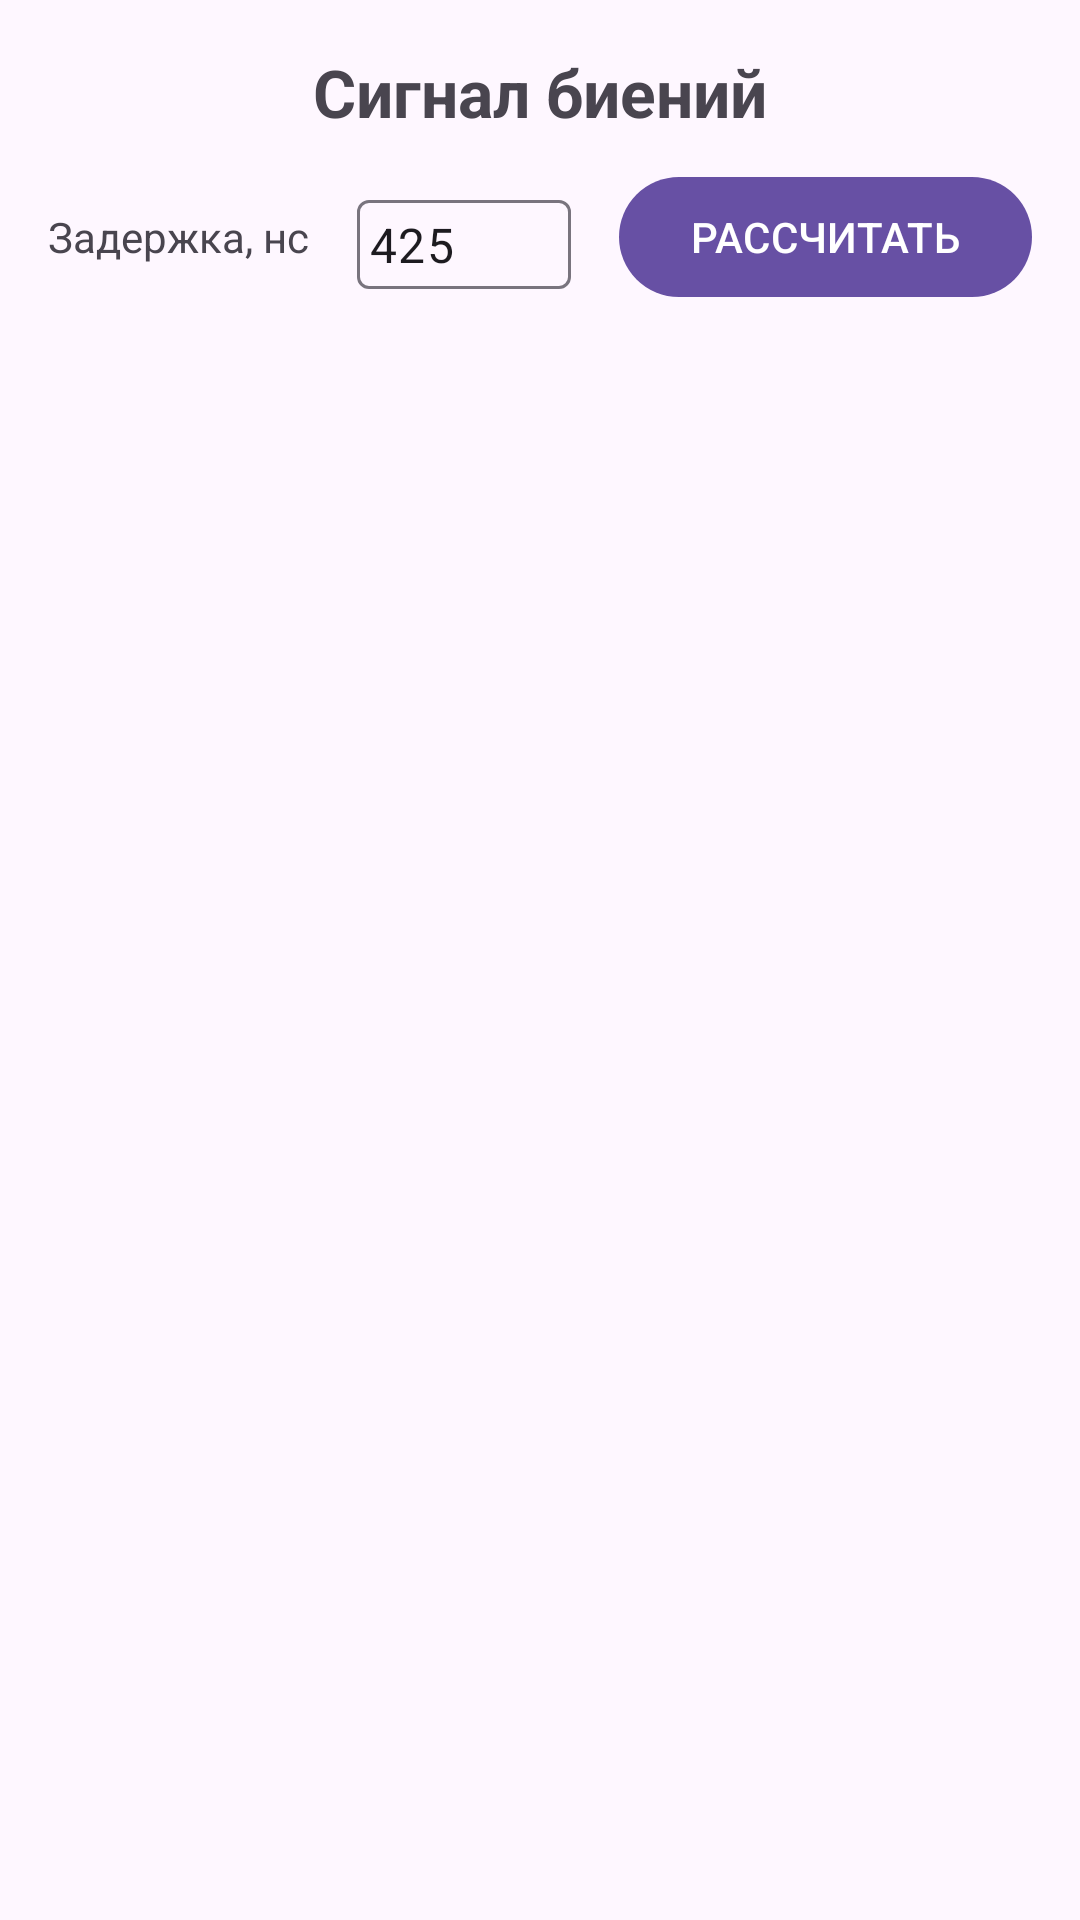

This screen was rendered from an Android layout file. Write that file and the resources it references.
<!-- AndroidManifest.xml: application theme Theme.PLLRegisterCalculator -->
<!-- res/layout/fragment_beat_signal_bottom_sheet.xml -->
<?xml version="1.0" encoding="utf-8"?>
<androidx.coordinatorlayout.widget.CoordinatorLayout xmlns:android="http://schemas.android.com/apk/res/android"
    xmlns:app="http://schemas.android.com/apk/res-auto"
    xmlns:tools="http://schemas.android.com/tools"
    android:layout_width="match_parent"
    android:layout_height="match_parent"
    android:id="@+id/root_coordinator_layout"
    tools:context=".presentation.view.BeatSignalBottomSheetFragment">

    <androidx.constraintlayout.widget.ConstraintLayout
        android:id="@+id/root_constraint_layout"
        android:layout_width="match_parent"
        android:layout_height="wrap_content"
        android:paddingHorizontal="@dimen/fragment_root_layout_padding">

        <TextView
            android:id="@+id/beat_signal_params_title_text_view"
            android:layout_width="wrap_content"
            android:layout_height="wrap_content"
            android:text="@string/beat_signal_title_text"
            android:layout_marginTop="@dimen/lfm_input_views_top_margin"
            android:textSize="@dimen/section_title_text_size"
            android:textStyle="bold"
            app:layout_constraintEnd_toEndOf="parent"
            app:layout_constraintStart_toStartOf="parent"
            app:layout_constraintTop_toTopOf="parent" />

        <TextView
            android:id="@+id/delay_time_input_title_text_view"
            android:layout_width="wrap_content"
            android:layout_height="wrap_content"
            android:text="Задержка, нс"
            app:layout_constraintStart_toStartOf="parent"
            app:layout_constraintTop_toTopOf="@id/delay_time_value_text_input_layout"
            app:layout_constraintBottom_toBottomOf="@id/delay_time_value_text_input_layout"/>

        <com.google.android.material.textfield.TextInputLayout
            android:id="@+id/delay_time_value_text_input_layout"
            style="@style/Widget.Material3.TextInputLayout.OutlinedBox"
            android:layout_width="0dp"
            android:layout_height="wrap_content"
            android:layout_marginTop="@dimen/lfm_input_views_top_margin"
            android:layout_marginStart="@dimen/lfm_input_views_left_margin"
            app:layout_constraintTop_toBottomOf="@id/beat_signal_params_title_text_view"
            app:layout_constraintStart_toEndOf="@id/delay_time_input_title_text_view"
            app:layout_constraintEnd_toStartOf="@id/calculate_beat_signal_parameters_button">

            <com.google.android.material.textfield.TextInputEditText
                android:id="@+id/delay_time_value_text_input_edit_text"
                android:layout_width="match_parent"
                android:layout_height="wrap_content"
                android:inputType="number"
                android:maxLength="3"
                android:padding="@dimen/input_form_edit_text_padding"
                android:text="@string/delay_time_default_value" />

        </com.google.android.material.textfield.TextInputLayout>

        <com.google.android.material.button.MaterialButton
            android:id="@+id/calculate_beat_signal_parameters_button"
            style="@style/Widget.Material3.Button"
            android:layout_width="wrap_content"
            android:layout_height="wrap_content"
            android:layout_marginStart="@dimen/lfm_input_views_left_margin"
            android:text="@string/calculate_button_text"
            app:layout_constraintBottom_toBottomOf="@+id/delay_time_value_text_input_layout"
            app:layout_constraintEnd_toEndOf="parent"
            app:layout_constraintStart_toEndOf="@id/delay_time_value_text_input_layout"
            app:layout_constraintTop_toTopOf="@+id/delay_time_value_text_input_layout" />

        <TextView
            android:id="@+id/beat_signal_frequency_title_text_view"
            android:layout_width="wrap_content"
            android:layout_height="wrap_content"
            android:textSize="@dimen/register_title_text_size"
            android:layout_marginTop="@dimen/register_section_margin_top"
            android:text="@string/beat_signal_frequency_title"
            app:layout_constraintStart_toStartOf="parent"
            app:layout_constraintTop_toBottomOf="@+id/delay_time_value_text_input_layout" />

        <TextView
            android:id="@+id/beat_signal_frequency_value_text_view"
            android:layout_width="wrap_content"
            android:layout_height="wrap_content"
            android:textSize="@dimen/register_value_text_size"
            android:layout_marginStart="@dimen/lfm_input_views_left_margin"
            app:layout_constraintBottom_toBottomOf="@+id/beat_signal_frequency_title_text_view"
            app:layout_constraintStart_toEndOf="@+id/beat_signal_frequency_title_text_view"
            app:layout_constraintTop_toTopOf="@+id/beat_signal_frequency_title_text_view"
            tools:text="23,250" />

        <TextView
            android:id="@+id/beat_signal_period_title_text_view"
            android:layout_width="wrap_content"
            android:layout_height="wrap_content"
            android:textSize="@dimen/register_title_text_size"
            android:layout_marginTop="@dimen/register_section_margin_top"
            android:text="@string/beat_signal_period_title"
            app:layout_constraintStart_toStartOf="parent"
            app:layout_constraintTop_toBottomOf="@+id/beat_signal_frequency_title_text_view" />

        <TextView
            android:id="@+id/beat_signal_period_value_text_view"
            android:layout_width="wrap_content"
            android:layout_height="wrap_content"
            android:textSize="@dimen/register_value_text_size"
            android:layout_marginStart="@dimen/lfm_input_views_left_margin"
            app:layout_constraintBottom_toBottomOf="@+id/beat_signal_period_title_text_view"
            app:layout_constraintStart_toEndOf="@+id/beat_signal_period_title_text_view"
            app:layout_constraintTop_toTopOf="@+id/beat_signal_period_title_text_view"
            tools:text="78" />

        <TextView
            android:id="@+id/error_text_view"
            android:layout_width="wrap_content"
            android:layout_height="wrap_content"
            android:text="@string/beat_signal_parameters_calculation_error_text"
            android:visibility="gone"
            app:layout_constraintBottom_toBottomOf="parent"
            app:layout_constraintEnd_toEndOf="parent"
            app:layout_constraintStart_toStartOf="parent"
            app:layout_constraintTop_toBottomOf="@+id/delay_time_value_text_input_layout" />

        <ProgressBar
            android:id="@+id/progress_bar"
            android:layout_width="wrap_content"
            android:layout_height="wrap_content"
            android:visibility="gone"
            app:layout_constraintTop_toTopOf="parent"
            app:layout_constraintStart_toStartOf="parent"
            app:layout_constraintEnd_toEndOf="parent"
            app:layout_constraintBottom_toBottomOf="parent"/>

        <androidx.constraintlayout.widget.Group
            android:id="@+id/beat_signal_parameters_group"
            android:layout_width="wrap_content"
            android:layout_height="wrap_content"
            android:visibility="gone"
            app:constraint_referenced_ids="beat_signal_frequency_title_text_view, beat_signal_frequency_value_text_view,
            beat_signal_period_title_text_view,beat_signal_period_value_text_view"/>

    </androidx.constraintlayout.widget.ConstraintLayout>

</androidx.coordinatorlayout.widget.CoordinatorLayout>
<!-- resources referenced by this layout -->
<resources>
  <dimen name="fragment_root_layout_padding">16dp</dimen>
  <dimen name="input_form_edit_text_padding">4dp</dimen>
  <dimen name="lfm_input_views_left_margin">16dp</dimen>
  <dimen name="lfm_input_views_top_margin">16dp</dimen>
  <dimen name="register_section_margin_top">16dp</dimen>
  <dimen name="register_title_text_size">18sp</dimen>
  <dimen name="register_value_text_size">18sp</dimen>
  <dimen name="section_title_text_size">22sp</dimen>
  <string name="beat_signal_frequency_title">Частота сигнала биений:</string>
  <string name="beat_signal_parameters_calculation_error_text">Не удалось получить значения параметров сигнала биений</string>
  <string name="beat_signal_period_title">Период сигнала биений:</string>
  <string name="beat_signal_title_text">Сигнал биений</string>
  <string name="calculate_button_text">РАССЧИТАТЬ</string>
  <string name="delay_time_default_value">425</string>
  <style name="Theme.PLLRegisterCalculator" parent="Base.Theme.PLLRegisterCalculator" />
  <style name="Base.Theme.PLLRegisterCalculator" parent="Theme.Material3.DayNight.NoActionBar">
          
          
      </style>
</resources>
